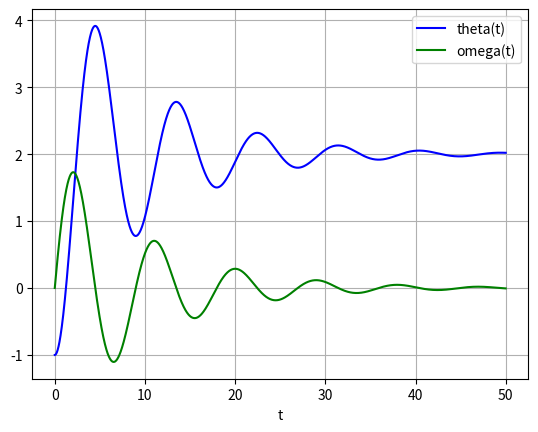

Reproduce this figure in Python.
import numpy as np
from matplotlib import pyplot as plt
from scipy import integrate


def F(y, t, m, b, k, f):
    theta, omega = y
    dydt = [omega, (f - b * omega - k * theta) / m]
    return dydt


m = 1
b = 0.2
k = 0.5
f = 1
y0 = [-1, 0]
t = np.arange(0, 50, 0.02)
result = integrate.odeint(F, y0, t, args=(m, b, k, f))

plt.plot(t, result[:, 0], 'b', label='theta(t)')
plt.plot(t, result[:, 1], 'g', label='omega(t)')
plt.legend(loc='best')
plt.xlabel('t')
plt.grid()
plt.show()
